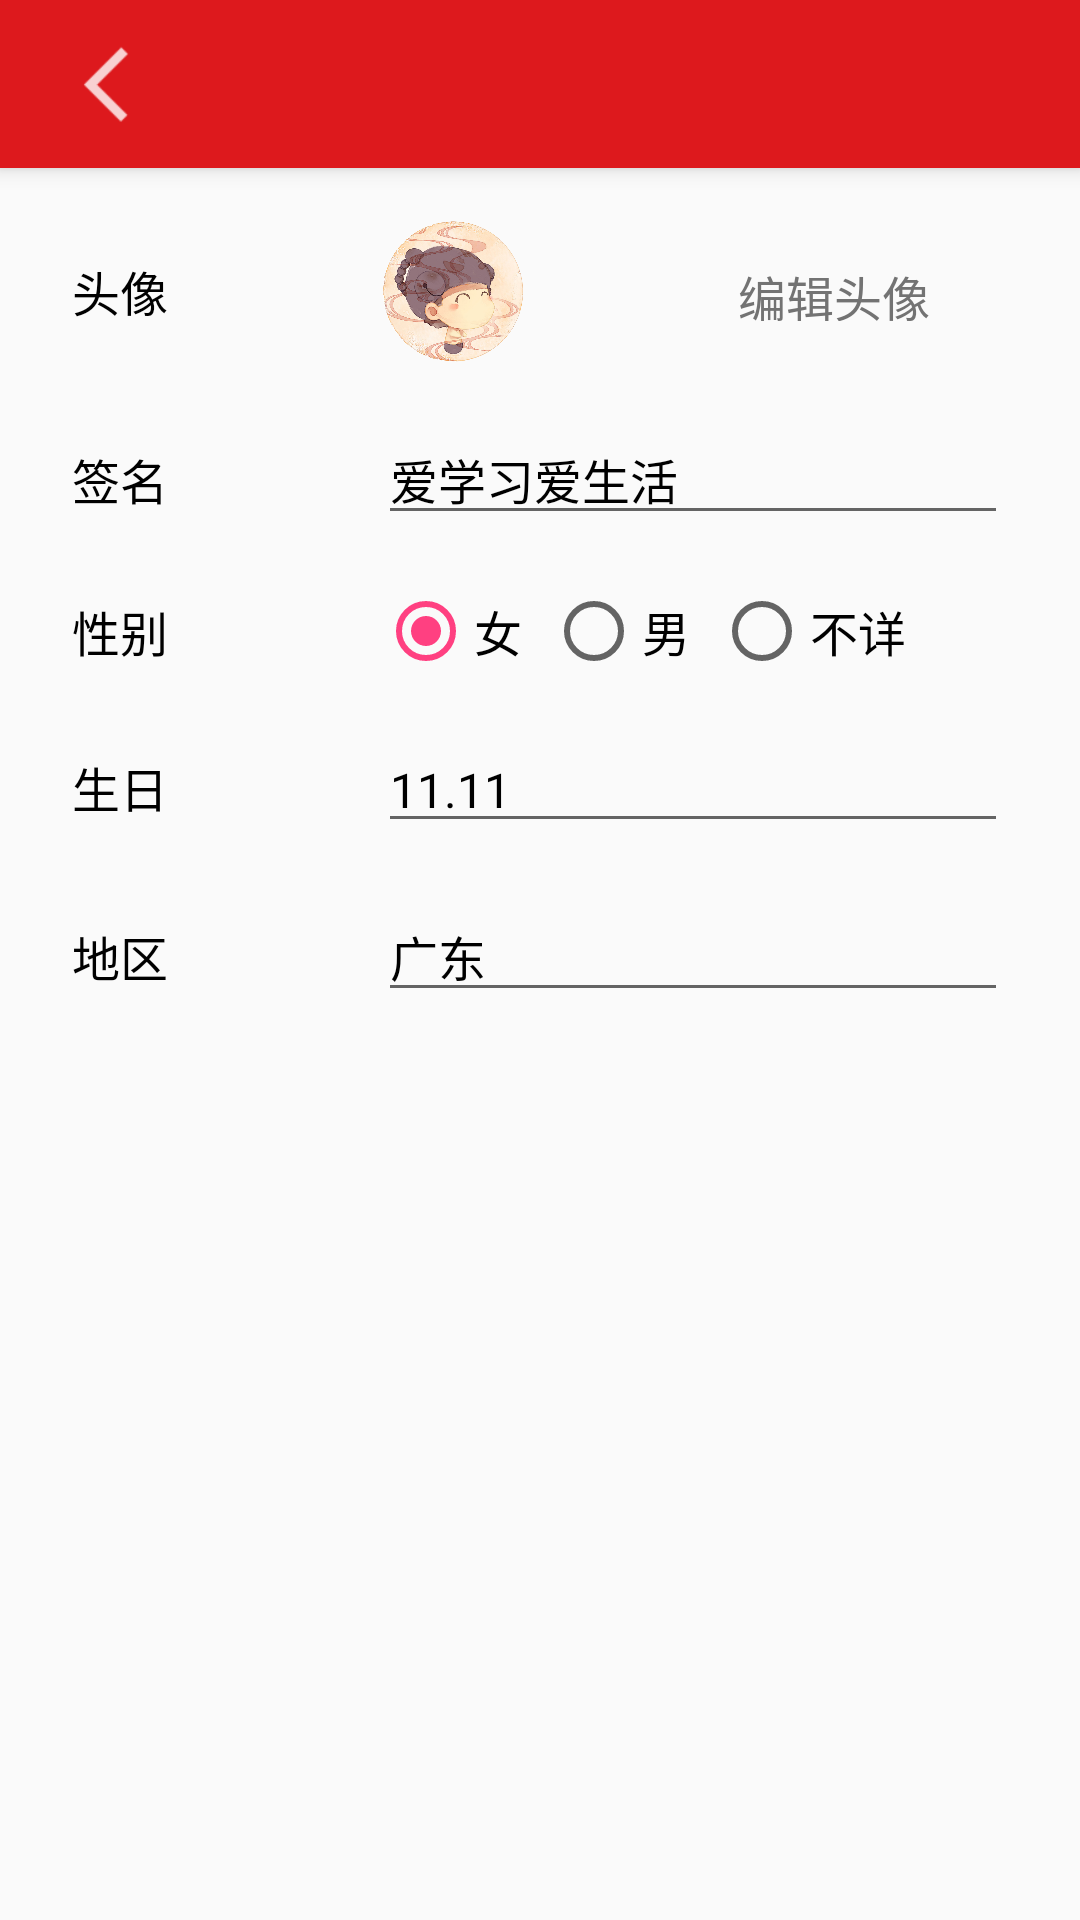

Reconstruct the res/layout file that produces this screen, plus the resources it refers to.
<!-- AndroidManifest.xml: application theme AppTheme -->
<!-- res/layout/i_information_edit.xml -->
<?xml version="1.0" encoding="utf-8"?>
<android.support.design.widget.CoordinatorLayout xmlns:android="http://schemas.android.com/apk/res/android"
    xmlns:app="http://schemas.android.com/apk/res-auto"
    android:orientation="vertical"
    android:layout_width="match_parent"
    android:layout_height="match_parent">
    <android.support.design.widget.AppBarLayout
        android:layout_width="match_parent"
        android:layout_height="wrap_content"
        android:theme="@style/ThemeOverlay.AppCompat.Dark.ActionBar">
        <android.support.v7.widget.Toolbar
            android:id="@+id/toolbar"
            android:layout_width="match_parent"
            android:layout_height="?android:attr/actionBarSize"
            app:layout_collapseMode="pin">
            <Button
                android:id="@+id/return_button"
                android:layout_width="40dp"
                android:layout_height="40dp"
                android:background="@drawable/t_return_white"
                android:textColor="@color/colorWhite"/>
            <ImageButton
                android:id="@+id/edit_finish_button"
                android:layout_width="40dp"
                android:layout_height="40dp"
                android:layout_marginRight="16dp"
                android:background="@drawable/yes"
                android:layout_gravity="right|center_vertical" />
        </android.support.v7.widget.Toolbar>
    </android.support.design.widget.AppBarLayout>

    <LinearLayout
        android:layout_width="match_parent"
        android:layout_height="wrap_content"
        android:layout_marginTop="?android:attr/actionBarSize"
        android:layout_marginLeft="24dp"
        android:layout_marginRight="24dp"
        android:orientation="vertical">
        <RelativeLayout
            android:layout_width="match_parent"
            android:layout_height="wrap_content"
            android:layout_marginTop="16dp">
            <TextView
                android:id="@+id/user_pic"
                android:layout_width="wrap_content"
                android:layout_height="wrap_content"
                android:layout_centerVertical="true"
                android:text="头像"
                android:textSize="16dp"
                android:textColor="@color/colorBlack"/>
            <ImageView
                android:id="@+id/user_pic_img"
                app:layout_scrollFlags="scroll|exitUntilCollapsed"
                android:layout_width="50dp"
                android:layout_height="50dp"
                android:layout_toRightOf="@id/user_pic"
                android:layout_marginLeft="70dp"
                android:src="@mipmap/touxiang1" />
            <Button
                android:layout_width="80dp"
                android:layout_height="20dp"
                android:layout_centerVertical="true"
                android:layout_toRightOf="@id/user_pic_img"
                android:layout_marginLeft="70dp"
                android:text="编辑头像"
                android:textSize="16dp"
                android:gravity="left|center_vertical"
                android:textColor="@color/colorGray"
                android:background="@mipmap/touming"/>
        </RelativeLayout>
        <LinearLayout
            android:layout_width="match_parent"
            android:layout_height="wrap_content"
            android:layout_marginTop="16dp">
            <TextView
                android:layout_width="wrap_content"
                android:layout_height="wrap_content"
                android:text="签名"
                android:textSize="16dp"
                android:textColor="@color/colorBlack"/>
            <EditText
                android:id="@+id/introduction_text"
                android:layout_width="match_parent"
                android:layout_height="wrap_content"
                android:layout_marginLeft="70dp"
                android:text="爱学习爱生活"
                android:textSize="16dp"
                android:textColor="@color/colorBlack"/>
        </LinearLayout>
        <RelativeLayout
            android:layout_width="match_parent"
            android:layout_height="wrap_content"
            android:layout_marginTop="16dp">
            <TextView
                android:id="@+id/sex"
                android:layout_width="wrap_content"
                android:layout_height="wrap_content"
                android:text="性别"
                android:textSize="16dp"
                android:layout_centerVertical="true"
                android:textColor="@color/colorBlack"/>
            <RadioGroup
                android:id="@+id/radio_group"
                android:layout_width="match_parent"
                android:layout_height="wrap_content"
                android:layout_toRightOf="@id/sex"
                android:orientation="horizontal"
                android:layout_marginLeft="70dp">
                <RadioButton
                    android:id="@+id/sex_girl"
                    android:layout_width="wrap_content"
                    android:layout_height="wrap_content"
                    android:layout_marginRight="8dp"
                    android:checked="true"
                    android:text="女"
                    android:textSize="16dp"
                    android:textColor="@color/colorBlack"/>
                <RadioButton
                    android:id="@+id/sex_boy"
                    android:layout_width="wrap_content"
                    android:layout_height="wrap_content"
                    android:layout_marginRight="8dp"
                    android:text="男"
                    android:textSize="16dp"
                    android:textColor="@color/colorBlack"/>
                <RadioButton
                    android:id="@+id/sex_no"
                    android:layout_width="wrap_content"
                    android:layout_height="wrap_content"
                    android:layout_marginRight="8dp"
                    android:text="不详"
                    android:textSize="16dp"
                    android:textColor="@color/colorBlack"/>
            </RadioGroup>
        </RelativeLayout>
        <LinearLayout
            android:layout_width="match_parent"
            android:layout_height="wrap_content"
            android:layout_marginTop="16dp">
            <TextView
                android:layout_width="wrap_content"
                android:layout_height="wrap_content"
                android:text="生日"
                android:textSize="16dp"
                android:textColor="@color/colorBlack"/>
            <EditText
                android:id="@+id/birth"
                android:layout_width="match_parent"
                android:layout_height="wrap_content"
                android:layout_marginLeft="70dp"
                android:text="11.11"
                android:textSize="16dp"
                android:textColor="@color/colorBlack"/>
        </LinearLayout>
        <LinearLayout
            android:layout_width="match_parent"
            android:layout_height="wrap_content"
            android:layout_marginTop="16dp">
            <TextView
                android:layout_width="wrap_content"
                android:layout_height="wrap_content"
                android:text="地区"
                android:textSize="16dp"
                android:textColor="@color/colorBlack"/>
            <EditText
                android:id="@+id/area"
                android:layout_width="match_parent"
                android:layout_height="wrap_content"
                android:layout_marginLeft="70dp"
                android:text="广东"
                android:textSize="16dp"
                android:textColor="@color/colorBlack"/>
        </LinearLayout>
    </LinearLayout>
</android.support.design.widget.CoordinatorLayout>
<!-- resources referenced by this layout -->
<resources>
  <color name="colorBlack">#000</color>
  <color name="colorGray">#737373</color>
  <color name="colorWhite">#FFFFFF</color>
  <!-- drawable t_return_white: png bitmap (drawable-hdpi, 247 bytes) -->
  <!-- mipmap touming: png bitmap (mipmap-hdpi, 21696 bytes) -->
  <!-- mipmap touxiang1: png bitmap (mipmap-hdpi, 511383 bytes) -->
  <style name="AppTheme" parent="Theme.AppCompat.Light.NoActionBar">
          
          <item name="colorPrimary">@color/colorStatus</item>
          <item name="colorPrimaryDark">@color/colorToolBar</item>
          <item name="colorAccent">@color/colorAccent</item>
      </style>
  <color name="colorStatus">#dd191d</color>
  <color name="colorToolBar">#d01716</color>
  <color name="colorAccent">#FF4081</color>
</resources>
